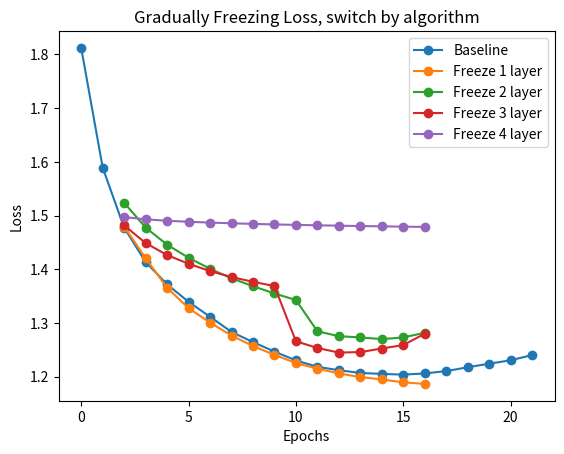

Recreate this plot in Python.
import matplotlib.pyplot as plt

## Baseline
b = [1.8120925426483154, 1.5894076824188232, 1.4773451089859009, 1.4135489463806152, 1.3719537258148193, 1.339410424232483, 1.3116610050201416, 1.2833282947540283, 1.2643991708755493, 1.2467480897903442, 1.2303584814071655, 1.218461513519287, 1.2120496034622192, 1.2069672346115112, 1.205259084701538, 1.2038646936416626, 1.2061213254928589, 1.2104445695877075, 1.2175922393798828, 1.2242534160614014, 1.2305647134780884, 1.2403632402420044]

## F==1 (Switch epoch == 10, OK)
f1 = [None, None, 1.4795122146606445, 1.4096348285675049, 1.3629395961761475, 1.3344224691390991, 1.3104842901229858, 1.2935210466384888, 1.2813695669174194, 1.267822504043579, 1.257529377937317, 1.2485787868499756, 1.2556511163711548, 1.2426002025604248, 1.2552330493927002, 1.2523480653762817, 1.2626081705093384, 1.2744195461273193, 1.2932525873184204, 1.3189870119094849, 1.348542332649231, 1.3799723386764526]

## F==2 (ok)
f2 = [None, None, 1.559608817100525, 1.5059517621994019, 1.4722801446914673, 1.4470462799072266, 1.4275816679000854, 1.4090336561203003, 1.394179344177246, 1.379014253616333, 1.3673875331878662, 1.3565417528152466, 1.2634971141815186, 1.2398864030838013, 1.2282938957214355, 1.2243680953979492, 1.2190290689468384, 1.2254425287246704, 1.2305397987365723, 1.2349624633789062, 1.25027334690094, 1.264986276626587]

## F==3 (OK)
f3 = [None, None, 1.4785534143447876, 1.4435831308364868, 1.4188112020492554, 1.3996731042861938, 1.3842233419418335, 1.3713654279708862, 1.36082124710083, 1.3511531352996826, 1.3431097269058228, 1.3364968299865723, 1.2797645330429077, 1.24478280544281, 1.24199640750885, 1.2511259317398071, 1.2511227130889893, 1.2639694213867188, 1.2890446186065674, 1.3147679567337036, 1.344325065612793, 1.3838521242141724]

## F==4 (OK)
f4 = [None, None, 1.567276120185852, 1.5616856813430786, 1.5583279132843018, 1.5558373928070068, 1.5538512468338013, 1.5522005558013916, 1.5507681369781494, 1.5495271682739258, 1.54843008518219, 1.5474343299865723, 1.2514708042144775, 1.2391581535339355, 1.2386800050735474, 1.2426815032958984, 1.2503384351730347, 1.2688970565795898, 1.283096432685852, 1.3098225593566895, 1.345853567123413, 1.3824999332427979]

# def plot(data, title, y_label):


## Baseline
# bb = [1.831923246383667, 1.6082810163497925, 1.5216565132141113, 1.428466558456421, 1.3678635358810425, 1.322936773300171, 1.287006139755249, 1.2556506395339966, 1.2386060953140259, 1.2211779356002808, 1.2078452110290527, 1.197840929031372, 1.1917932033538818, 1.1906380653381348, 1.1893545389175415, 1.1901044845581055, 1.19282066822052]

## F==1 (Cannot switch, loss_diff is too small)
ff1 = [None, None, 1.4796229600906372, 1.4207617044448853, 1.3656046390533447, 1.3275985717773438, 1.3007164001464844, 1.276615858078003, 1.2571033239364624, 1.2406138181686401, 1.2254738807678223, 1.2149581909179688, 1.2061129808425903, 1.1992992162704468, 1.1949405670166016, 1.1894710063934326, 1.1865726709365845]

## F==2 (Switch epoch=10)
ff2 = [None, None, 1.523800253868103, 1.477769374847412, 1.4457142353057861, 1.4215236902236938, 1.4008408784866333, 1.383304238319397, 1.368489384651184, 1.355031132698059, 1.3427674770355225, 1.2846273183822632, 1.2753771543502808, 1.2732101678848267, 1.2699145078659058, 1.2731471061706543, 1.2817916870117188]

## F==3 (Switch epoch=9)
ff3 = [None, None, 1.4816017150878906, 1.448892593383789, 1.426482081413269, 1.4102654457092285, 1.3966461420059204, 1.3856405019760132, 1.3766573667526245, 1.368774652481079, 1.2659814357757568, 1.2535059452056885, 1.2449129819869995, 1.2458246946334839, 1.2524759769439697, 1.2589466571807861, 1.2799652814865112]

## F==4 (Cannot switch, secondary model cannot converge)
ff4 = [None, None, 1.4971888065338135, 1.492946982383728, 1.4903672933578491, 1.4884475469589233, 1.4869039058685303, 1.485601544380188, 1.4845017194747925, 1.4835132360458374, 1.4826322793960571, 1.4818614721298218, 1.4811476469039917, 1.480495810508728, 1.4799041748046875, 1.4793579578399658, 1.4788403511047363]

    

if __name__ == '__main__':
    # plt.title("Gradually Freezing Loss, switch at epoch 10")
    plt.title("Gradually Freezing Loss, switch by algorithm")

    plt.ylabel("Loss")  # y label
    plt.xlabel("Epochs")  # x label

    # plt.plot(b, label='Baseline',marker="o")
    # plt.plot(f1, label='Freeze 1 layer',marker="o")
    # plt.plot(f2, label='Freeze 2 layer',marker="o")
    # plt.plot(f3, label='Freeze 3 layer',marker="o")
    # plt.plot(f4, label='Freeze 4 layer',marker="o")

    plt.plot(b, label='Baseline',marker="o")
    plt.plot(ff1, label='Freeze 1 layer',marker="o")
    plt.plot(ff2, label='Freeze 2 layer',marker="o")
    plt.plot(ff3, label='Freeze 3 layer',marker="o")
    plt.plot(ff4, label='Freeze 4 layer',marker="o")

    plt.legend()
    plt.show()



